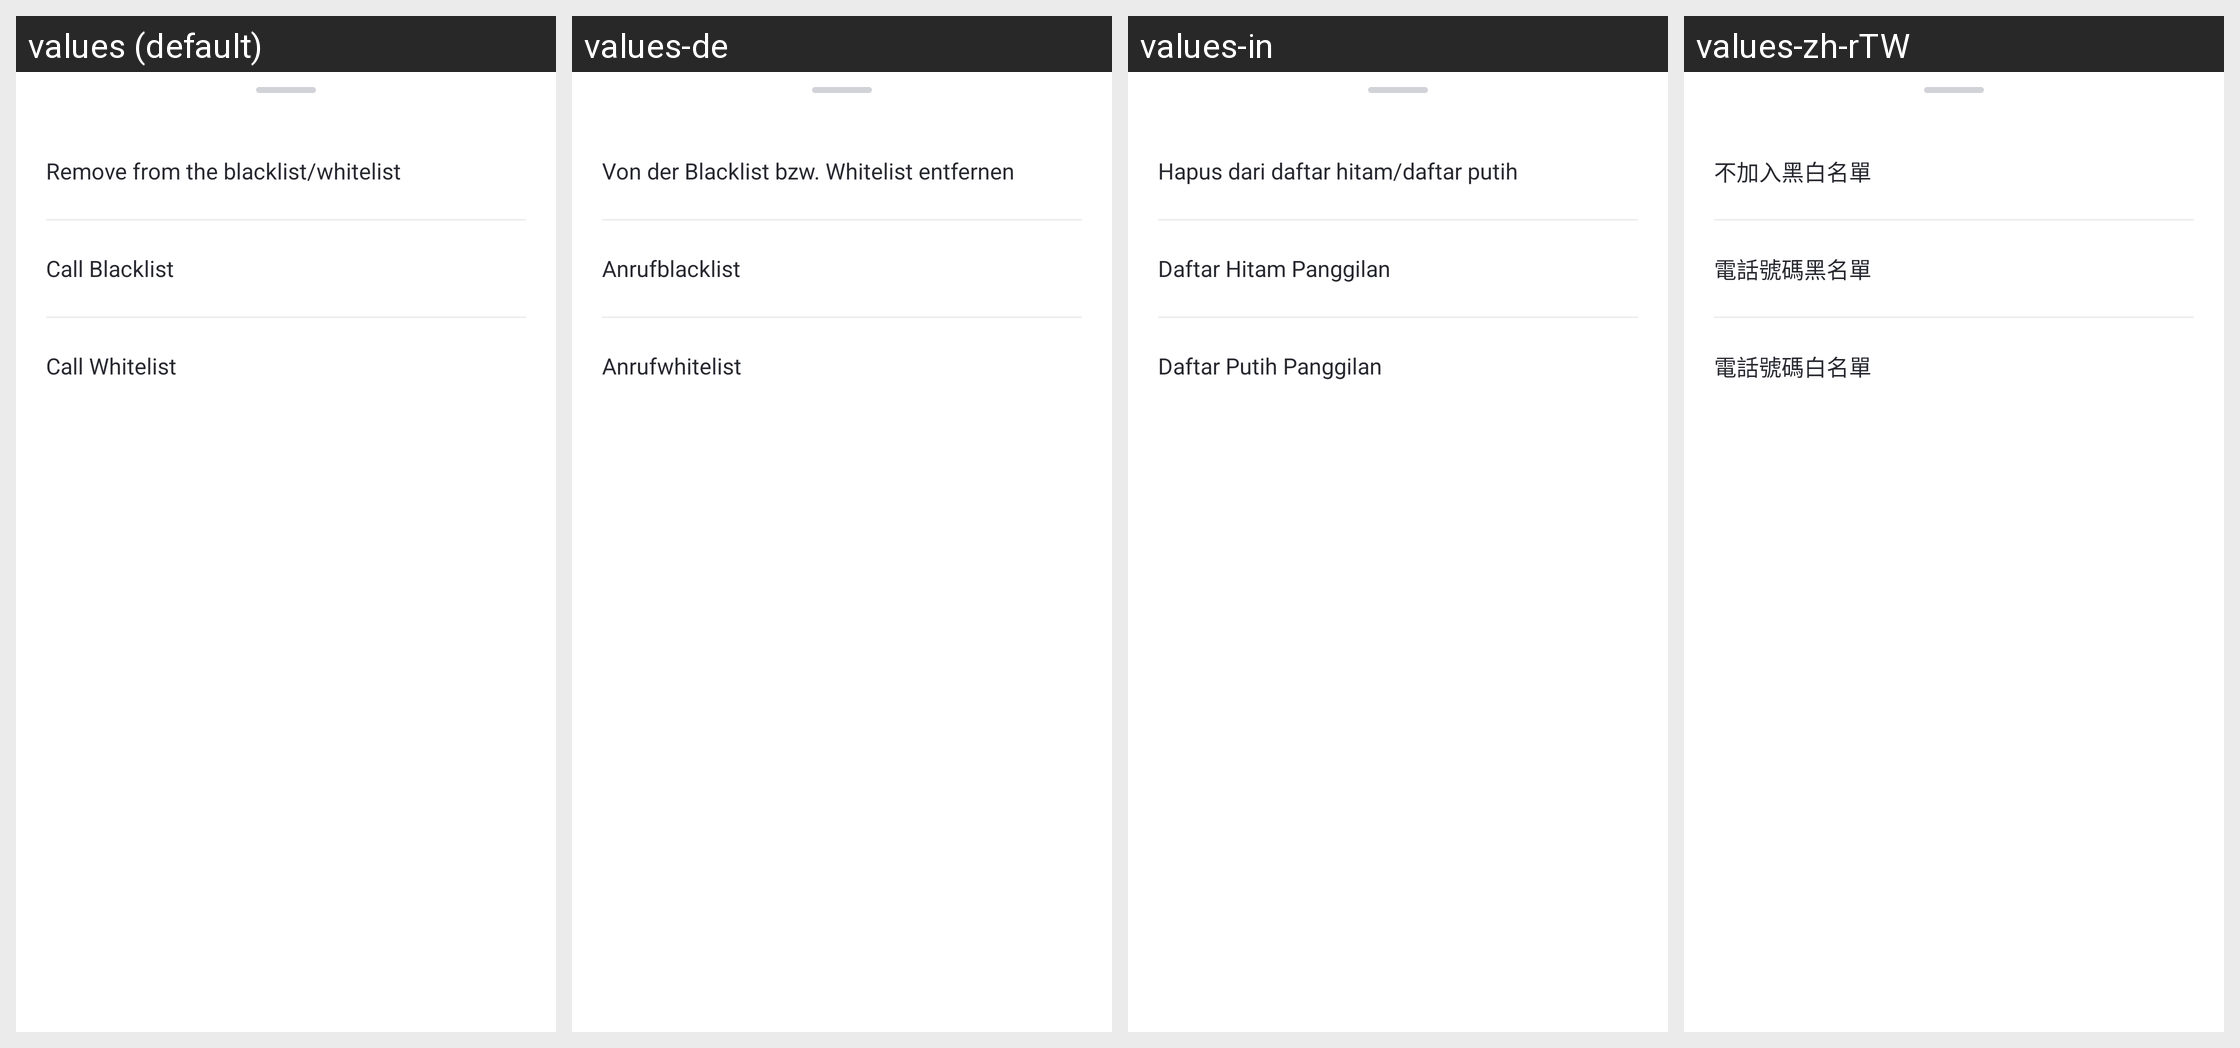

Strings drawn on this Android screen and how each of the app's shown locales translates them:
Android screen res/layout/dialog_modify_phone_type.xml rendered under 4 locales, left to right: values (default), values-de, values-in, values-zh-rTW. Device: Nexus 5 (rendered at 1080×1920; each locale shown at half size, 540×960, under a caption strip naming it); theme AppTheme.
Other locales in the repository, not shown: values-af, values-am, values-ar, values-as, values-az, values-be, values-bg, values-bn, values-bs, values-ca, values-cs, values-da, values-el, values-en-rCA, values-en-rGB, values-en-rIN, values-en-rXC, values-es, values-es-rUS, values-et, values-eu, values-fa, values-fi, values-fr, values-fr-rCA, values-gl, values-gu, values-hr, values-hu, values-hy, values-is, values-it, values-iw, values-ja, values-ka, values-kk, values-km, values-kn, values-ko, values-ky, values-lo, values-lt, values-lv, values-mk, values-ml, values-mn, values-mr, values-ms, values-my, values-nb, values-ne, values-nl, values-or, values-pa, values-pl, values-pt, values-pt-rBR, values-pt-rPT, values-ro, values-ru, values-si, values-sk, values-sl, values-sq, values-sr, values-sv, values-sw, values-ta, values-te, values-th, values-tl, values-tr, values-uk, values-ur, values-uz, values-vi, values-zh-rCN, values-zh-rHK, values-zu.
Strings drawn on this screen, with the default value and each locale's value (text and hints the layout hard-codes, and strings that could not be matched under every locale, appear in the picture but are not listed):

Parent_Communicate_Phone_No_WhiteOrBlacklist
  values: Remove from the blacklist/whitelist
  values-de: Von der Blacklist bzw. Whitelist entfernen
  values-in: Hapus dari daftar hitam/daftar putih
  values-zh-rTW: 不加入黑白名單

Parent_Communicate_Phone_Blacklist
  values: Call Blacklist
  values-de: Anrufblacklist
  values-in: Daftar Hitam Panggilan
  values-zh-rTW: 電話號碼黑名單

Parent_Communicate_Phone_Whitelist
  values: Call Whitelist
  values-de: Anrufwhitelist
  values-in: Daftar Putih Panggilan
  values-zh-rTW: 電話號碼白名單
